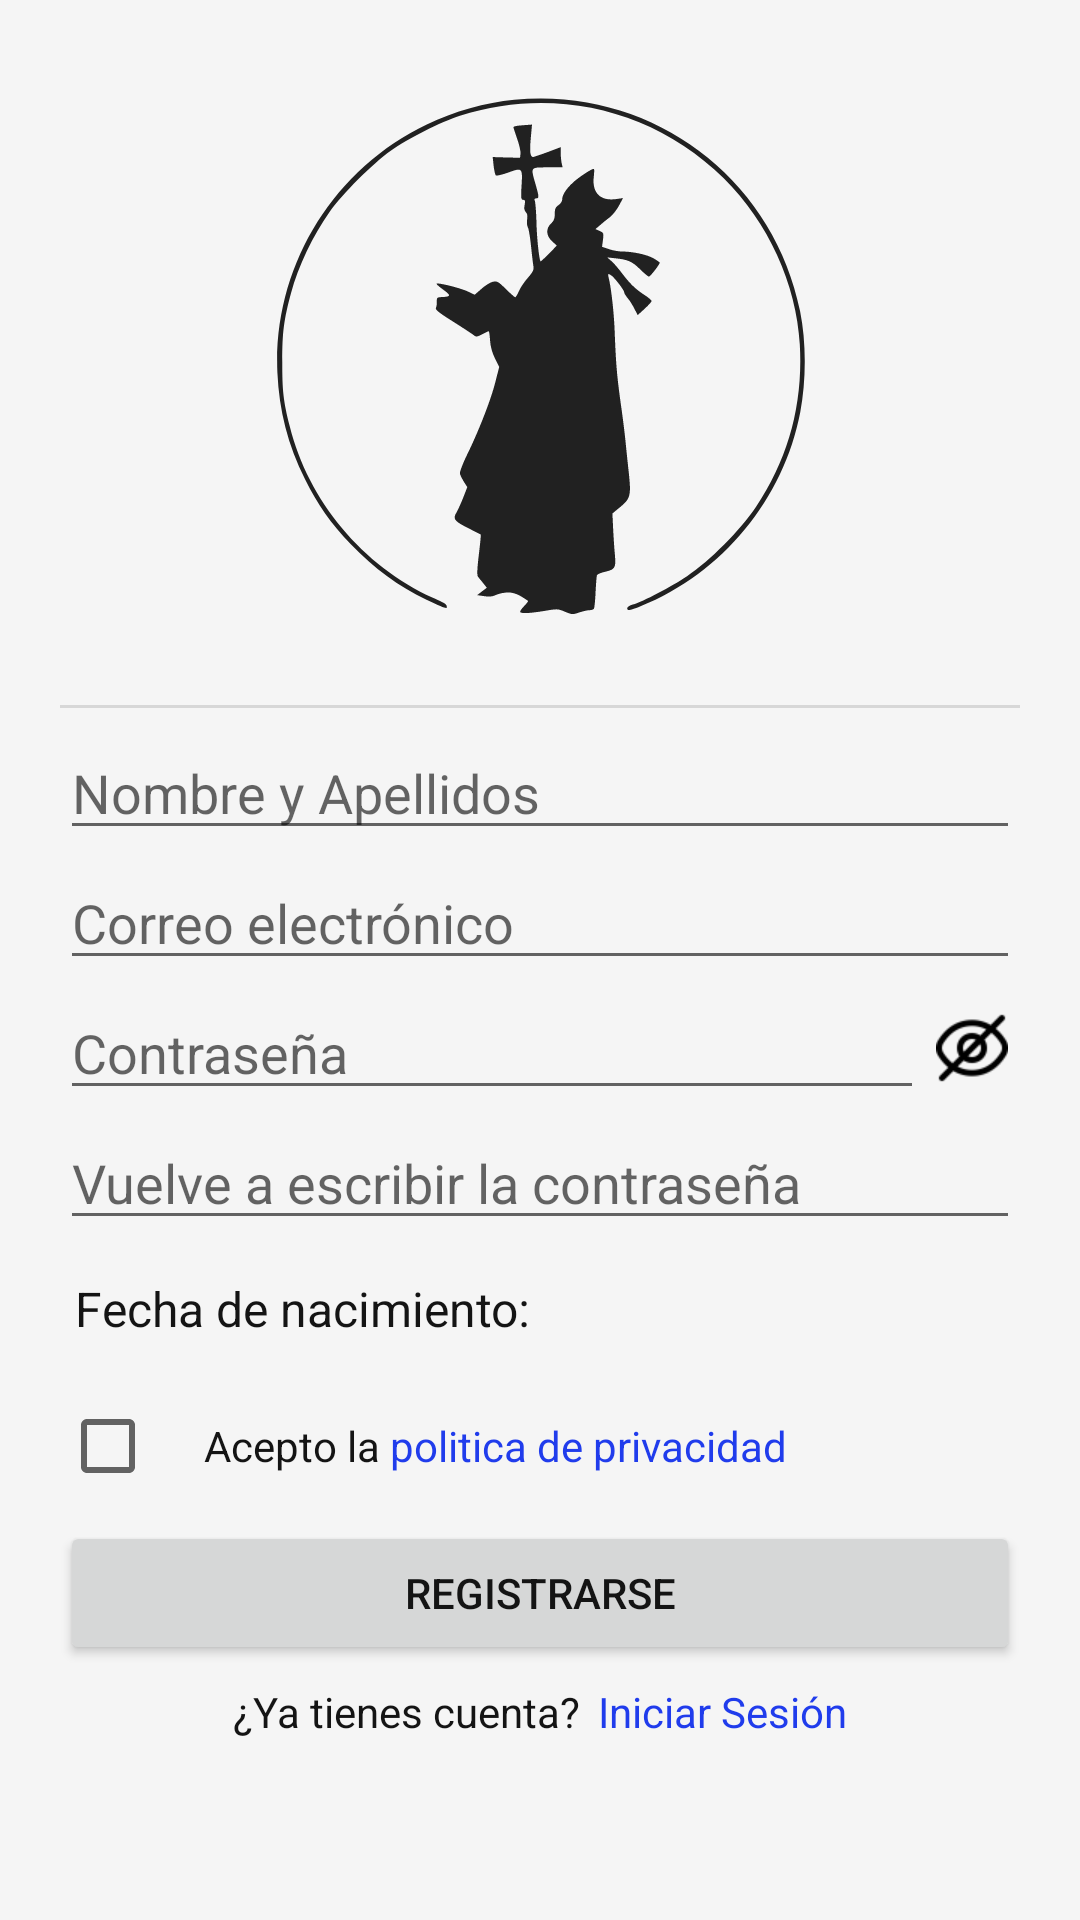

Here is an Android app screen rendered from its layout file. Give the layout XML and the strings, colors and styles it references.
<!-- AndroidManifest.xml: application theme Theme.ParroquiaSanLeandro -->
<!-- res/layout/activity_registro.xml -->
<?xml version="1.0" encoding="utf-8"?>
<ScrollView xmlns:android="http://schemas.android.com/apk/res/android"
    xmlns:app="http://schemas.android.com/apk/res-auto"
    xmlns:tools="http://schemas.android.com/tools"
    android:layout_width="match_parent"
    android:layout_height="match_parent"
    android:background="@color/blanco"
    tools:context=".activitys.ActivityInicarSesion">

    <LinearLayout
        android:layout_width="match_parent"
        android:layout_height="wrap_content"
        android:orientation="vertical"
        android:paddingLeft="20dp"
        android:paddingTop="10dp"
        android:paddingRight="20dp">

        <ImageView
            android:id="@+id/imageView"
            android:layout_width="200dp"
            android:layout_height="200dp"
            android:layout_gravity="center"
            android:layout_marginTop="10dp"
            android:layout_marginBottom="10dp"
            android:contentDescription="Logo parroquia San Leandro"
            app:srcCompat="@drawable/fondo_parroquia_dark" />

        <View
            android:id="@+id/divider"
            android:layout_width="match_parent"
            android:layout_height="1dp"
            android:layout_marginTop="5dp"
            android:layout_marginBottom="5dp"
            android:background="?android:attr/listDivider" />

        <LinearLayout
            android:layout_width="match_parent"
            android:layout_height="wrap_content"
            android:orientation="vertical">

            <EditText
                android:id="@+id/etNombre"
                android:layout_width="match_parent"
                android:layout_height="wrap_content"
                android:layout_marginTop="1dp"
                android:layout_marginBottom="1dp"
                android:ems="10"
                android:hint="Nombre y Apellidos"
                android:inputType="textPersonName" />

            <EditText
                android:id="@+id/etCorreoElectronico"
                android:layout_width="match_parent"
                android:layout_height="wrap_content"
                android:layout_marginTop="1dp"
                android:layout_marginBottom="1dp"
                android:ems="10"
                android:hint="Correo electrónico"
                android:inputType="textEmailAddress" />

            <LinearLayout
                android:layout_width="match_parent"
                android:layout_height="wrap_content"
                android:layout_marginTop="1dp"
                android:layout_marginBottom="1dp"
                android:orientation="horizontal">

                <EditText
                    android:id="@+id/etContraseña"
                    android:layout_width="wrap_content"
                    android:layout_height="wrap_content"
                    android:layout_weight="10"
                    android:ems="10"
                    android:hint="Contraseña"
                    android:inputType="textPassword" />

                <ImageButton
                    android:id="@+id/imgBtnShowPassword"
                    android:layout_width="wrap_content"
                    android:layout_height="match_parent"
                    android:layout_weight="1"
                    android:background="@color/transparente"
                    android:src="@drawable/eye_crossed_24" />
            </LinearLayout>

            <EditText
                android:id="@+id/etComprobarContraseña"
                android:layout_width="match_parent"
                android:layout_height="wrap_content"
                android:layout_marginTop="1dp"
                android:layout_marginBottom="1dp"
                android:ems="10"
                android:hint="Vuelve a escribir la contraseña"
                android:inputType="textPassword" />

            <LinearLayout
                android:id="@+id/lnlytFechaNacimiento"
                style="@style/lnlyt_1_2_h"
                android:paddingTop="5dp"
                android:paddingBottom="5dp"
                android:layout_weight="1">

                <TextView
                    android:layout_width="wrap_content"
                    android:layout_height="match_parent"
                    android:layout_marginTop="1dp"
                    android:layout_marginBottom="1dp"
                    android:ems="10"
                    android:gravity="center_vertical"
                    android:padding="5dp"
                    android:text="Fecha de nacimiento:"
                    android:textSize="16sp" />

                <TextView
                    android:id="@+id/tvFechaNacimiento"
                    android:layout_width="wrap_content"
                    android:layout_height="match_parent"
                    android:layout_marginTop="1dp"
                    android:layout_marginBottom="1dp"
                    android:ems="10"
                    android:gravity="end"
                    android:padding="5dp"
                    android:text=""
                    android:textSize="16sp"/>
            </LinearLayout>

            <LinearLayout
                style="@style/lnlyt_1_2_h">
                <CheckBox
                    android:id="@+id/checkboxPoliticaPrivacidad"
                    android:layout_width="wrap_content"
                    android:layout_height="wrap_content"/>
                <TextView
                    android:layout_width="wrap_content"
                    android:layout_height="wrap_content"
                    android:text="Acepto la "/>
                <TextView
                    android:id="@+id/tvPoliticaPrivacidad"
                    android:layout_width="wrap_content"
                    android:layout_height="wrap_content"
                    android:textColor="@color/azul"
                    android:text="politica de privacidad"/>
            </LinearLayout>

            <LinearLayout
                android:id="@+id/lnlytAutorizacionPaterna"
                style="@style/lnlyt_1_2_h"
                android:visibility="gone">
                <CheckBox
                    android:id="@+id/checkboxAutorizacionPaterna"
                    android:layout_width="wrap_content"
                    android:layout_height="wrap_content"/>
                <TextView
                    android:layout_width="wrap_content"
                    android:layout_height="wrap_content"
                    android:layout_gravity="center_vertical"
                    android:text="No tengo más de 16 años pero tengo autorización paterna para usar esta aplicación"/>
            </LinearLayout>


            <Button
                android:id="@+id/btnRegistrarse"
                android:layout_width="match_parent"
                android:layout_height="wrap_content"
                android:layout_marginTop="1dp"
                android:layout_marginBottom="1dp"
                android:text="Registrarse" />
        </LinearLayout>

        <LinearLayout
            android:id="@+id/linearLayoutIniciarSesion"
            android:layout_width="match_parent"
            android:layout_height="wrap_content"
            android:orientation="horizontal"
            android:padding="5dp">

            <TextView
                android:id="@+id/tvTengoCuenta"
                android:layout_width="wrap_content"
                android:layout_height="wrap_content"
                android:layout_weight="1"
                android:gravity="right"
                android:text="¿Ya tienes cuenta? " />

            <Space
                android:layout_width="3dp"
                android:layout_height="match_parent" />

            <TextView
                android:id="@+id/tvIniciarSesion"
                android:layout_width="wrap_content"
                android:layout_height="wrap_content"
                android:layout_weight="1"
                android:gravity="left"
                android:text="Iniciar Sesión"
                android:textColor="@color/azul" />
        </LinearLayout>
    </LinearLayout>
</ScrollView>
<!-- resources referenced by this layout -->
<resources>
  <color name="azul">#FF203CEC</color>
  <color name="blanco">#FFF5F5F5</color>
  <color name="transparente">#00000000</color>
  <!-- drawable eye_crossed_24 (drawable) -->
  <vector xmlns:android="http://schemas.android.com/apk/res/android"
      android:width="24dp"
      android:height="24dp"
      android:viewportWidth="24"
      android:viewportHeight="24"
      android:tint="?attr/colorControlNormal">
      <path
          android:fillColor="@android:color/white"
          android:pathData="M23.271,9.419A15.866,15.866,0,0,0,19.9,5.51l2.8-2.8a1,1,0,0,0-1.414-1.414L18.241,4.345A12.054,12.054,0,0,0,12,2.655C5.809,2.655,2.281,6.893 0.729,9.419a4.908,4.908,0,0,0,0,5.162A15.866,15.866,0,0,0,4.1,18.49l-2.8,2.8a1,1,0,1,0,1.414,1.414l3.052-3.052A12.054,12.054,0,0,0,12,21.345c6.191,0,9.719-4.238,11.271-6.764A4.908,4.908,0,0,0,23.271,9.419ZM2.433,13.534a2.918,2.918,0,0,1,0-3.068C3.767,8.3,6.782,4.655,12,4.655A10.1,10.1,0,0,1,16.766,5.82L14.753,7.833a4.992,4.992,0,0,0-6.92,6.92l-2.31,2.31A13.723,13.723,0,0,1,2.433,13.534ZM15,12a3,3,0,0,1-3,3,2.951,2.951,0,0,1-1.285-0.3L14.7,10.715A2.951,2.951,0,0,1,15,12ZM9,12a3,3,0,0,1,3-3,2.951,2.951,0,0,1,1.285 0.3L9.3,13.285A2.951,2.951,0,0,1,9,12Zm12.567,1.534C20.233,15.7,17.218,19.345,12,19.345A10.1,10.1,0,0,1,7.234,18.18l2.013-2.013a4.992,4.992,0,0,0,6.92-6.92l2.31-2.31a13.723,13.723,0,0,1,3.09,3.529A2.918,2.918,0,0,1,21.567,13.534Z" />
  </vector>
  <!-- drawable fondo_parroquia_dark (drawable) -->
  <?xml version="1.0" encoding="utf-8"?>
  <layer-list xmlns:android="http://schemas.android.com/apk/res/android">
      <item android:drawable="@color/blanco" />
      <item
          android:drawable="@drawable/ic_logoparroquia_dark"
          android:gravity="center" />
  </layer-list>
  <style name="lnlyt_1_2_h" parent="size_1_2">
          <item name="android:orientation">horizontal</item>
      </style>
  <style name="Theme.ParroquiaSanLeandro" parent="Theme.MaterialComponents.Light">
          <item name="colorPrimary">@color/primary_color</item>
          <item name="android:colorPrimary">@color/primary_color</item>
          <item name="colorSecondary">@color/primary_color</item>
          <item name="android:textColor">@color/negro</item>
          
          <item name="android:statusBarColor">@color/primary_color</item>
          
          <item name="android:forceDarkAllowed" tools:targetApi="q">false</item>
      </style>
  <!-- drawable ic_logoparroquia_dark: vector/xml drawable (drawable, 4047 chars, omitted) -->
  <style name="size_1_2">
          <item name="android:layout_width">match_parent</item>
          <item name="android:layout_height">wrap_content</item>
      </style>
  <color name="primary_color">@color/verde_agua</color>
  <color name="negro">#FF141414</color>
  <color name="verde_agua">#FF3F888F</color>
</resources>
